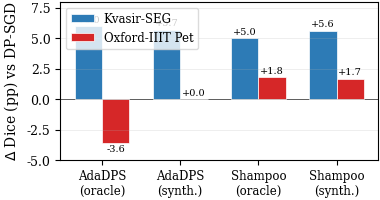

This figure's Python source: (Note: this script raises an exception after producing the figure.)
#!/usr/bin/env python3
"""
Generate improvement-over-DP-SGD bar chart for MICCAI 2026 paper.
Grouped bars: methods x datasets, showing delta Dice at eps=8.0.
"""

import matplotlib
matplotlib.use("Agg")
import matplotlib.pyplot as plt
import numpy as np

# ---------------------------------------------------------------------------
# Data: Dice improvement over DP-SGD at eps=8.0 (in percentage points)
# ---------------------------------------------------------------------------
methods = ["AdaDPS\n(oracle)", "AdaDPS\n(synth.)", "Shampoo\n(oracle)", "Shampoo\n(synth.)"]

# Kvasir: dp=0.453
kvasir_delta = [
    0.513 - 0.453,  # AdaDPS oracle
    0.510 - 0.453,  # AdaDPS synth
    0.503 - 0.453,  # Shampoo oracle
    0.509 - 0.453,  # Shampoo synth
]
kvasir_delta = [d * 100 for d in kvasir_delta]  # to pp

# Pet: dp=0.697
pet_delta = [
    0.661 - 0.697,  # AdaDPS oracle (NEGATIVE)
    0.697 - 0.697,  # AdaDPS synth
    0.715 - 0.697,  # Shampoo oracle
    0.714 - 0.697,  # Shampoo synth
]
pet_delta = [d * 100 for d in pet_delta]  # to pp

# ---------------------------------------------------------------------------
# Plot
# ---------------------------------------------------------------------------
plt.rcParams.update({
    "font.family": "serif",
    "font.size": 9,
    "axes.labelsize": 10,
    "legend.fontsize": 8.5,
    "xtick.labelsize": 8.5,
    "ytick.labelsize": 9,
    "figure.dpi": 300,
    "savefig.dpi": 300,
    "savefig.bbox": "tight",
    "savefig.pad_inches": 0.02,
})

fig, ax = plt.subplots(figsize=(4.0, 2.2))

x = np.arange(len(methods))
width = 0.35

bars1 = ax.bar(x - width/2, kvasir_delta, width, label="Kvasir-SEG",
               color="#2d7bb6", edgecolor="white", linewidth=0.5)
bars2 = ax.bar(x + width/2, pet_delta, width, label="Oxford-IIIT Pet",
               color="#d62728", edgecolor="white", linewidth=0.5)

# Zero line
ax.axhline(0, color="black", linewidth=0.5, zorder=0)

# Value labels
for bar in bars1:
    h = bar.get_height()
    ax.text(bar.get_x() + bar.get_width()/2, h + 0.15,
            f"{h:+.1f}", ha="center", va="bottom", fontsize=7)
for bar in bars2:
    h = bar.get_height()
    offset = 0.15 if h >= 0 else -0.15
    va = "bottom" if h >= 0 else "top"
    ax.text(bar.get_x() + bar.get_width()/2, h + offset,
            f"{h:+.1f}", ha="center", va=va, fontsize=7)

ax.set_ylabel(r"$\Delta$ Dice (pp) vs DP-SGD")
ax.set_xticks(x)
ax.set_xticklabels(methods)
ax.legend(loc="upper left", frameon=True, edgecolor="lightgray")
ax.grid(True, axis="y", alpha=0.3, linewidth=0.5)
ax.set_ylim(-5, 8)

plt.tight_layout()
fig.savefig("paper/improvement_bars.pdf")
fig.savefig("paper/improvement_bars.png")
print("Saved paper/improvement_bars.pdf and paper/improvement_bars.png")
